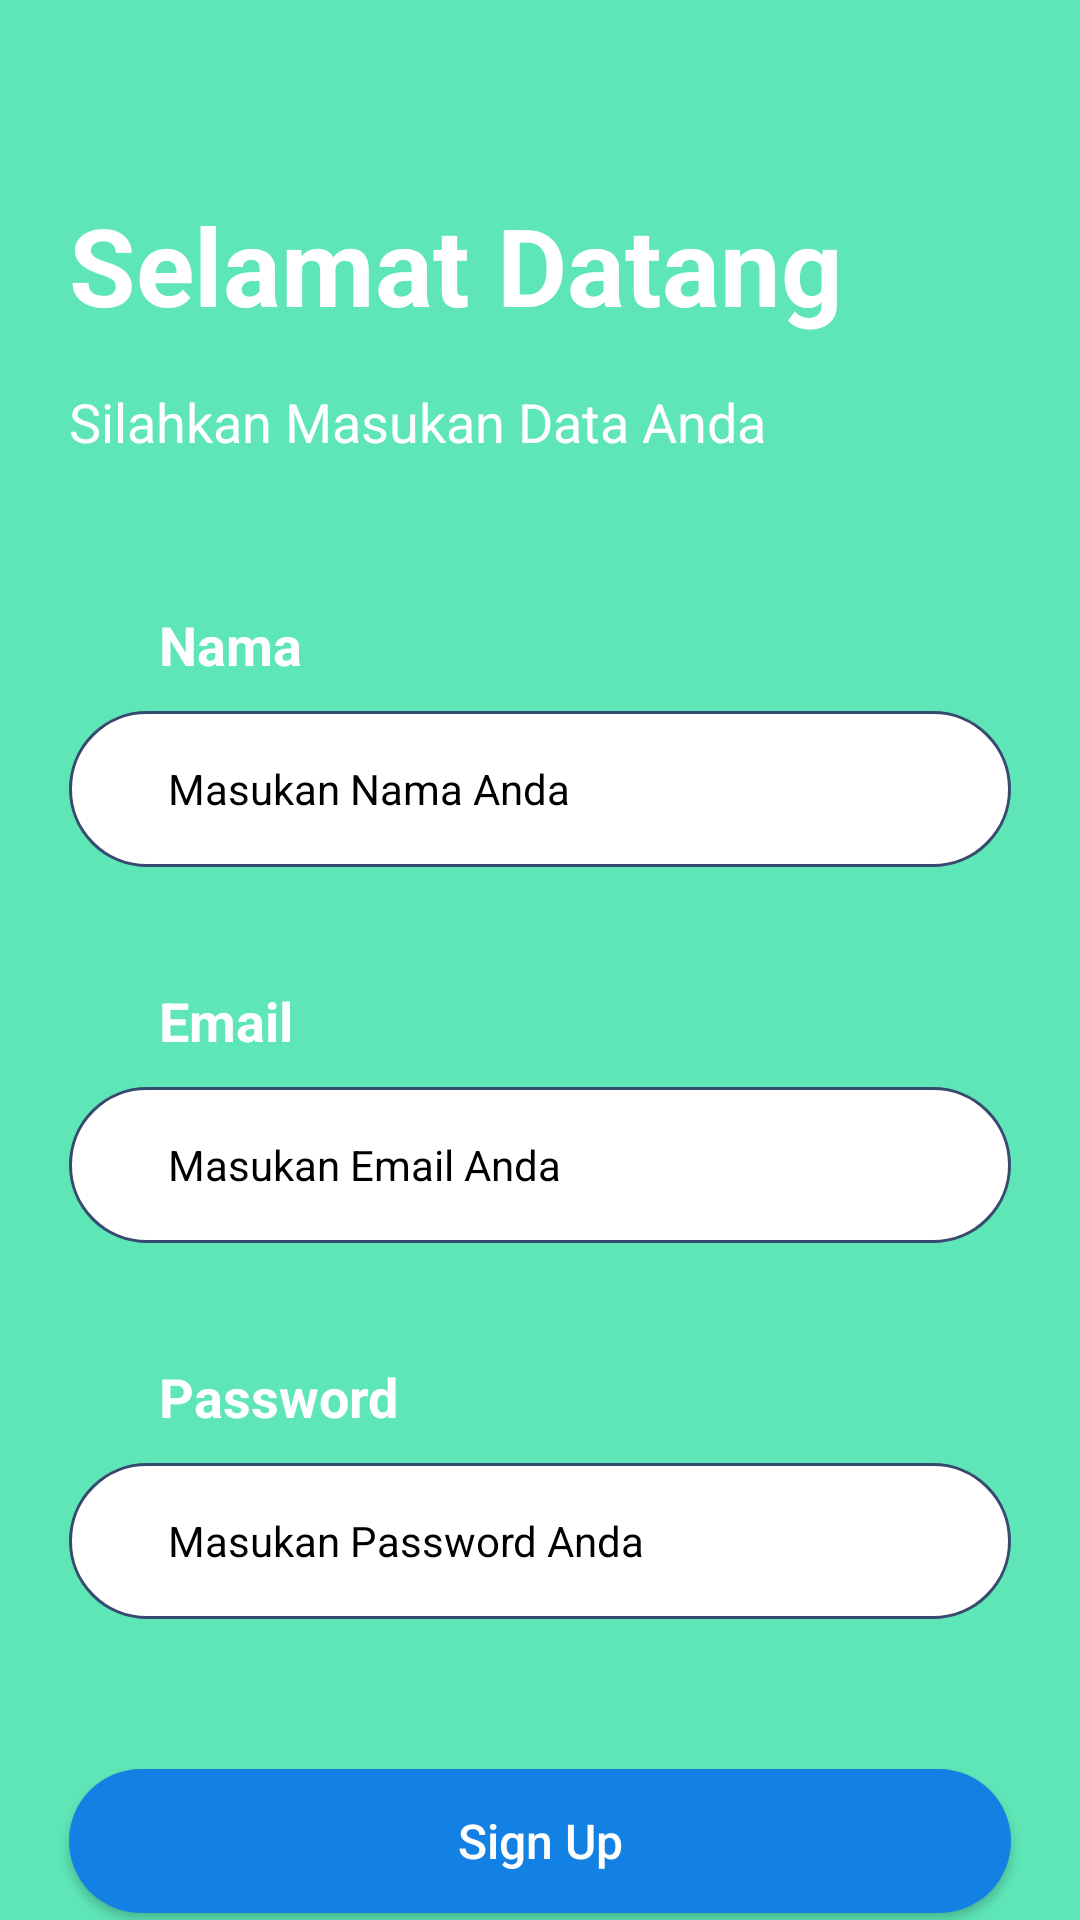

The Android layout XML behind this screen, and the referenced resources:
<!-- AndroidManifest.xml: application theme Theme.ChatAppsTrials -->
<!-- res/layout/register_screen.xml -->
<?xml version="1.0" encoding="utf-8"?>
<LinearLayout xmlns:android="http://schemas.android.com/apk/res/android"
    xmlns:app="http://schemas.android.com/apk/res-auto"
    xmlns:tools="http://schemas.android.com/tools"
    android:layout_width="match_parent"
    android:layout_height="match_parent"
    android:background="#5EE6B7"
    android:orientation="vertical"
    tools:context=".ui.RegisterScreen">

    <LinearLayout
        android:layout_width="match_parent"
        android:layout_height="wrap_content"
        android:layout_marginTop="64dp"
        android:orientation="vertical"
        android:paddingHorizontal="23dp">

        <TextView
            android:layout_width="wrap_content"
            android:layout_height="wrap_content"
            android:text="@string/welcome"
            android:textColor="@color/white"
            android:textStyle="bold"
            android:textSize="36sp"
            android:layout_marginBottom="16dp"/>

        <TextView
            android:layout_width="wrap_content"
            android:layout_height="wrap_content"
            android:text="@string/silahkan_masukan_data_anda"
            android:textColor="@color/white"
            android:textSize="18sp"/>

    </LinearLayout>

    <LinearLayout
        android:layout_width="match_parent"
        android:layout_height="wrap_content"
        android:paddingHorizontal="23dp"
        android:layout_marginTop="50dp"
        android:layout_marginBottom="39dp"
        android:orientation="vertical">

        <TextView
            android:id="@+id/name"
            android:layout_width="wrap_content"
            android:layout_height="wrap_content"
            android:text="@string/nama"
            android:textColor="@color/white"
            android:textSize="18sp"
            android:layout_marginStart="30dp"
            android:layout_marginBottom="10dp"
            android:textStyle="bold" />

        <EditText
            android:labelFor="@+id/email"
            android:id="@+id/name_edt"
            android:layout_width="match_parent"
            android:layout_height="52dp"
            android:background="@drawable/ed_txt"
            android:drawablePadding="21dp"
            android:textColor="@color/black"
            android:paddingStart="33dp"
            android:textSize="14sp"
            tools:ignore="RtlSymmetry"
            android:hint="@string/masukan_nama_anda"
            android:textColorHint="@color/black"
            android:inputType="textEmailAddress"
            android:importantForAutofill="no"
            android:paddingLeft="33dp" />

    </LinearLayout>

    <LinearLayout
        android:layout_width="match_parent"
        android:layout_height="wrap_content"
        android:paddingHorizontal="23dp"
        android:layout_marginBottom="39dp"
        android:orientation="vertical">

        <TextView
            android:id="@+id/email"
            android:layout_width="wrap_content"
            android:layout_height="wrap_content"
            android:text="@string/email"
            android:textColor="@color/white"
            android:textSize="18sp"
            android:layout_marginStart="30dp"
            android:layout_marginBottom="10dp"
            android:textStyle="bold" />

        <EditText
            android:labelFor="@+id/email"
            android:id="@+id/email_edt"
            android:layout_width="match_parent"
            android:layout_height="52dp"
            android:background="@drawable/ed_txt"
            android:drawablePadding="21dp"
            android:textColor="@color/black"
            android:paddingStart="33dp"
            android:textSize="14sp"
            tools:ignore="RtlSymmetry"
            android:hint="@string/masukan_email_anda"
            android:textColorHint="@color/black"
            android:inputType="textEmailAddress"
            android:importantForAutofill="no"
            android:paddingLeft="33dp" />

    </LinearLayout>

    <LinearLayout
        android:layout_width="match_parent"
        android:layout_height="wrap_content"
        android:paddingHorizontal="23dp"
        android:layout_marginBottom="50dp"
        android:orientation="vertical">

        <TextView
            android:id="@+id/password"
            android:layout_width="wrap_content"
            android:layout_height="wrap_content"
            android:text="@string/password"
            android:textColor="@color/white"
            android:textSize="18sp"
            android:layout_marginStart="30dp"
            android:layout_marginBottom="10dp"
            android:textStyle="bold"
            tools:ignore="HardcodedText" />

        <EditText
            android:labelFor="@+id/password"
            android:id="@+id/pw_edt"
            android:layout_width="match_parent"
            android:layout_height="52dp"
            android:background="@drawable/ed_txt"
            android:drawablePadding="21dp"
            android:textColor="@color/black"
            android:paddingStart="33dp"
            android:hint="@string/masukan_password_anda"
            android:textColorHint="@color/black"
            android:textSize="14sp"
            tools:ignore="RtlSymmetry"
            android:inputType="textPassword"
            android:importantForAutofill="no"
            android:paddingLeft="33dp" />

    </LinearLayout>

    <androidx.appcompat.widget.AppCompatButton
        android:id="@+id/regBtn"
        android:layout_width="match_parent"
        android:layout_height="wrap_content"
        android:text="@string/sign_up"
        android:layout_marginHorizontal="23dp"
        android:background="@drawable/google_login"
        android:textAllCaps="false"
        android:textColor="@color/white"
        android:textSize="16sp" />

    <ProgressBar
        android:id="@+id/ld"
        android:layout_width="wrap_content"
        android:layout_marginTop="20dp"
        android:layout_height="wrap_content"
        android:visibility="gone"
        android:layout_gravity="center_horizontal"/>


</LinearLayout>
<!-- resources referenced by this layout -->
<resources>
  <color name="black">#FF000000</color>
  <color name="white">#FFFFFFFF</color>
  <!-- drawable ed_txt (drawable) -->
  <?xml version="1.0" encoding="utf-8"?>
  <shape xmlns:android="http://schemas.android.com/apk/res/android"
      android:shape="rectangle">
  
      <solid android:color="@color/white"/>
  
      <corners android:radius="34dp"/>
  
      <stroke android:width="1dp" android:color="#374A6F"/>
  
  </shape>
  <!-- drawable google_login (drawable) -->
  <?xml version="1.0" encoding="utf-8"?>
  <shape xmlns:android="http://schemas.android.com/apk/res/android"
      android:shape="rectangle">
  
      <solid android:color="#1381E4"/>
  
      <corners android:radius="34dp"/>
  
  
  </shape>
  <string name="email">Email</string>
  <string name="masukan_email_anda">Masukan Email Anda</string>
  <string name="masukan_nama_anda">Masukan Nama Anda</string>
  <string name="masukan_password_anda">Masukan Password Anda</string>
  <string name="nama">Nama</string>
  <string name="password">Password</string>
  <string name="sign_up">Sign Up</string>
  <string name="silahkan_masukan_data_anda">Silahkan Masukan Data Anda</string>
  <string name="welcome">Selamat Datang</string>
  <style name="Theme.ChatAppsTrials" parent="Theme.MaterialComponents.DayNight.NoActionBar">
          
          <item name="colorPrimary">@color/purple_500</item>
          <item name="colorPrimaryVariant">@color/purple_700</item>
          <item name="colorOnPrimary">@color/white</item>
          
          <item name="colorSecondary">@color/teal_200</item>
          <item name="colorSecondaryVariant">@color/teal_700</item>
          <item name="colorOnSecondary">@color/black</item>
          
          <item name="android:statusBarColor">?attr/colorPrimaryVariant</item>
          
      </style>
  <color name="purple_500">#FF6200EE</color>
  <color name="purple_700">#FF3700B3</color>
  <color name="teal_200">#FF03DAC5</color>
  <color name="teal_700">#FF018786</color>
</resources>
